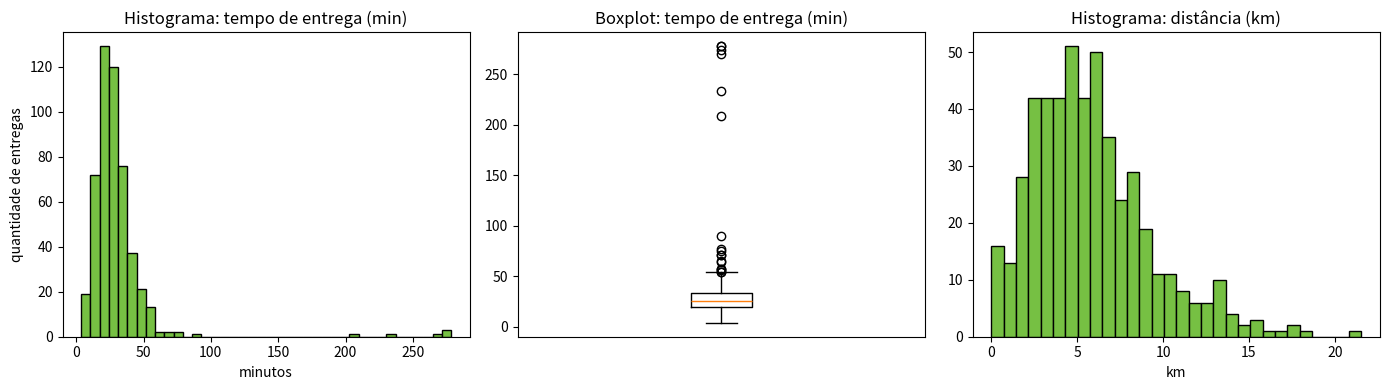

Write Python code to recreate this figure. (Note: this script raises an exception after producing the figure.)
"""Gera histograma e boxplot de um dataset FICTÍCIO de entregas.

Uso (a partir da raiz do repositório):
    python aula1_problema_dataset/exercicio_03_leia_o_grafico/gerar_graficos.py

Saída:
    graficos_entregas.png (na mesma pasta do script) + estatísticas no terminal.
"""
from pathlib import Path

import matplotlib

matplotlib.use("Agg")  # permite gerar a imagem mesmo sem janela gráfica
import matplotlib.pyplot as plt
import numpy as np
import pandas as pd

rng = np.random.default_rng(42)

# 500 entregas "normais"
n = 500
distancia = rng.gamma(shape=3.0, scale=2.0, size=n)  # km, tipicamente 3-10
tempo = 8 + 3.2 * distancia + rng.normal(0, 4, size=n)  # minutos

df = pd.DataFrame({"distancia_km": distancia, "tempo_entrega_min": tempo})

# Problemas plantados de propósito
df.loc[rng.choice(n, 6, replace=False), "tempo_entrega_min"] = rng.uniform(180, 300, 6)  # outliers
df.loc[rng.choice(n, 15, replace=False), "distancia_km"] = 0.0  # distância não registrada

print("Estatísticas do tempo de entrega (min):")
print(df["tempo_entrega_min"].describe().round(1))
print(f"\nMédia:   {df['tempo_entrega_min'].mean():.1f}")
print(f"Mediana: {df['tempo_entrega_min'].median():.1f}")
print(f"\nEntregas com distância = 0: {(df['distancia_km'] == 0).sum()}")

fig, eixos = plt.subplots(1, 3, figsize=(14, 4))

eixos[0].hist(df["tempo_entrega_min"], bins=40, color="#76c043", edgecolor="black")
eixos[0].set_title("Histograma: tempo de entrega (min)")
eixos[0].set_xlabel("minutos")
eixos[0].set_ylabel("quantidade de entregas")

eixos[1].boxplot(df["tempo_entrega_min"])
eixos[1].set_title("Boxplot: tempo de entrega (min)")
eixos[1].set_xticks([])

eixos[2].hist(df["distancia_km"], bins=30, color="#76c043", edgecolor="black")
eixos[2].set_title("Histograma: distância (km)")
eixos[2].set_xlabel("km")

plt.tight_layout()
saida = Path(__file__).with_name("graficos_entregas.png")
plt.savefig(saida, dpi=120)
print(f"\nGráfico salvo em: {saida}")
